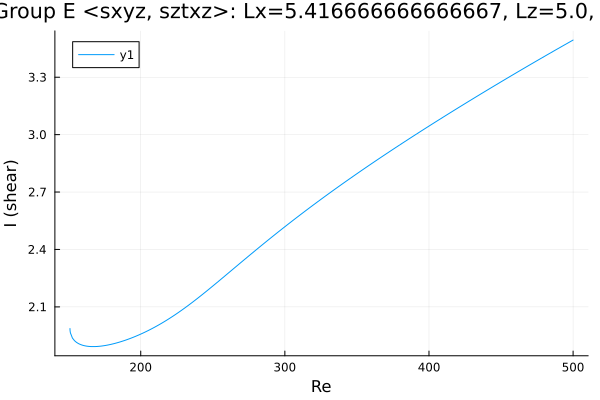

Data behind this chart, as committed beside it:
Re, shear
150.9, 1.987
150.9, 1.987
150.9, 1.987
150.9, 1.987
150.9, 1.987
150.9, 1.986
150.9, 1.986
150.9, 1.985
150.9, 1.984
150.9, 1.978
151, 1.973
151.2, 1.965
152.6, 1.937
154, 1.924
155.4, 1.915
156.8, 1.908
158.3, 1.903
159.7, 1.9
161.1, 1.897
162.5, 1.895
163.9, 1.894
165.3, 1.893
166.7, 1.892
168.2, 1.893
169.6, 1.893
171, 1.894
172.4, 1.895
173.8, 1.896
175.2, 1.898
176.6, 1.9
178.1, 1.902
179.5, 1.904
180.9, 1.907
182.3, 1.91
183.7, 1.913
185.1, 1.916
186.5, 1.919
188, 1.922
189.4, 1.926
190.8, 1.93
192.2, 1.934
193.6, 1.938
195, 1.942
195, 1.942
196.5, 1.946
197.9, 1.951
199.3, 1.955
200.7, 1.96
202.1, 1.965
203.5, 1.97
204.9, 1.975
206.4, 1.981
206.7, 1.982
208.1, 1.988
209.6, 1.993
211, 1.999
212.4, 2.005
213.8, 2.011
215.2, 2.018
216.6, 2.024
... 223 more rows
